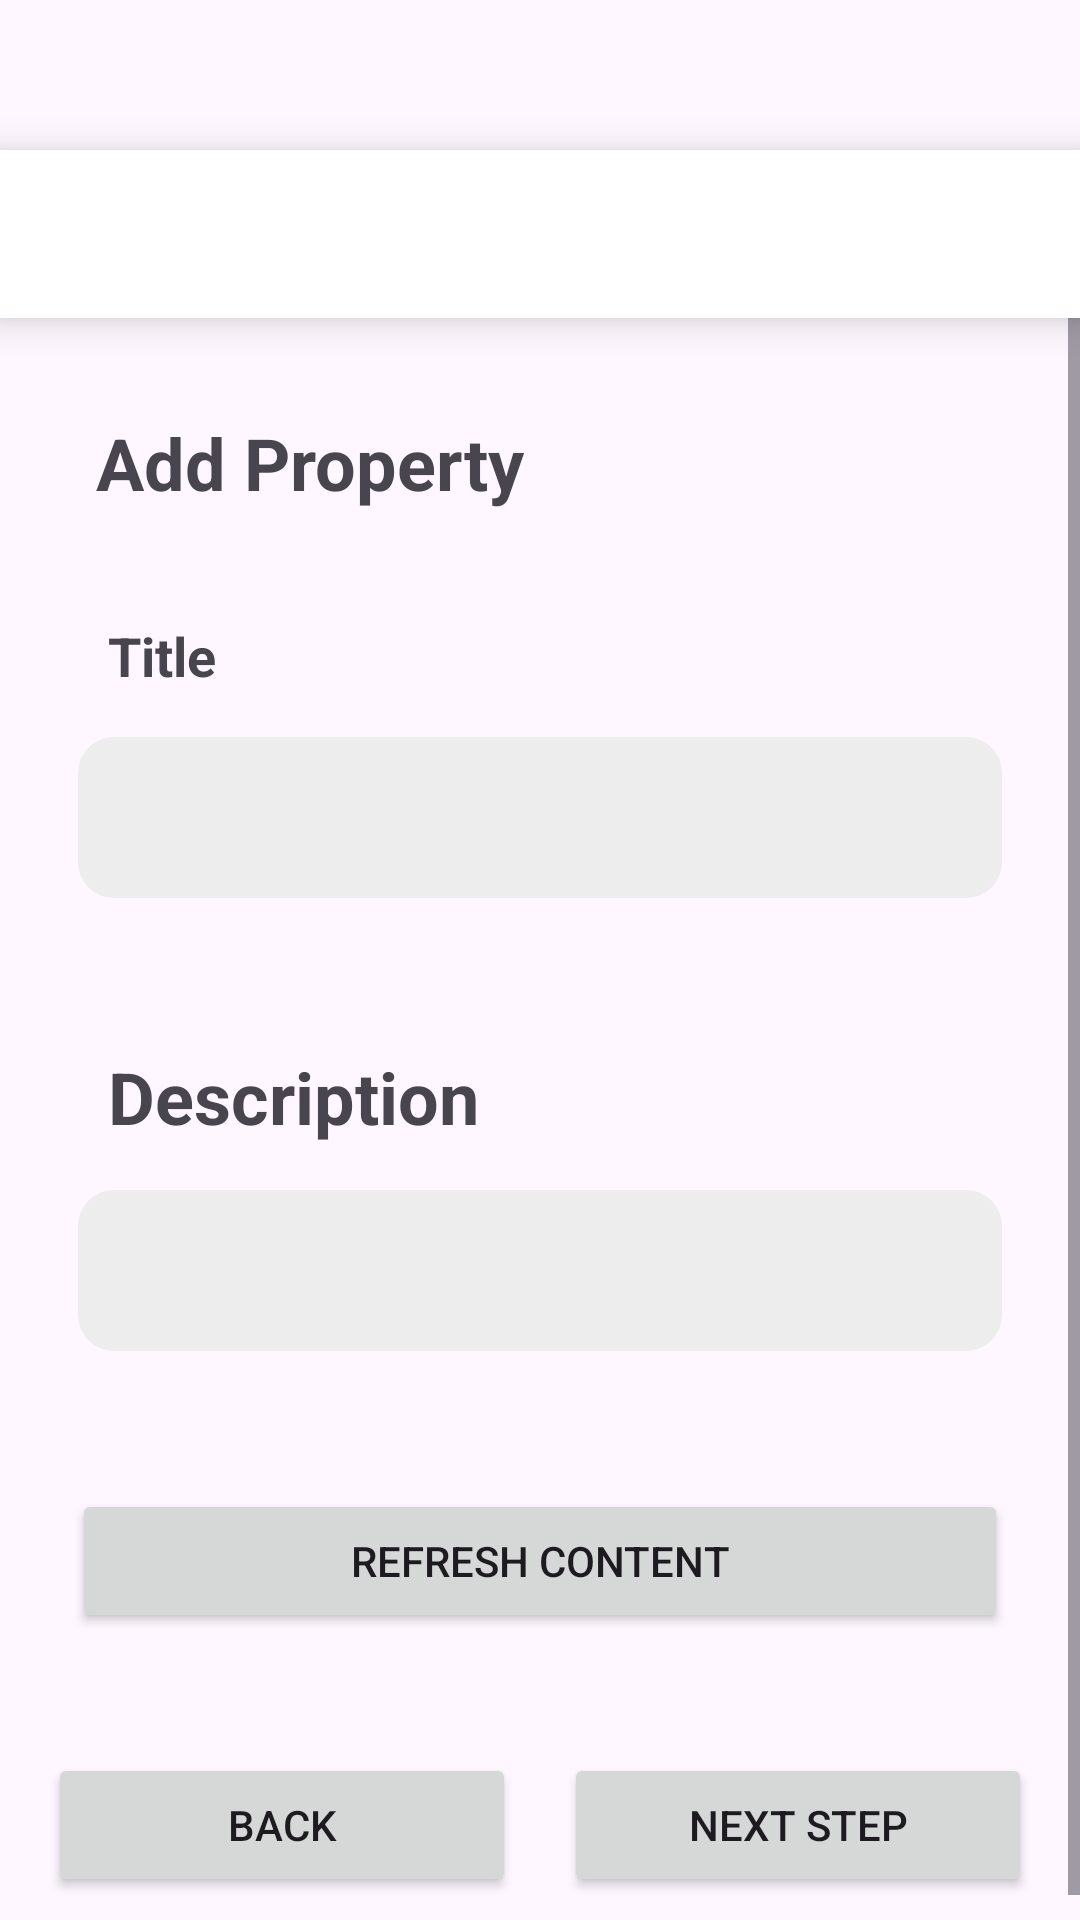

Reconstruct the res/layout file that produces this screen, plus the resources it refers to.
<!-- AndroidManifest.xml: application theme Theme.Cmpt362_project -->
<!-- res/layout/add_property_description.xml -->
<?xml version="1.0" encoding="utf-8"?>
<androidx.constraintlayout.widget.ConstraintLayout xmlns:android="http://schemas.android.com/apk/res/android"
    xmlns:tools="http://schemas.android.com/tools"
    xmlns:app="http://schemas.android.com/apk/res-auto"
    android:layout_width="match_parent"
    android:layout_height="match_parent">

    <androidx.appcompat.widget.Toolbar
        android:layout_width="match_parent"
        android:layout_height="wrap_content"
        android:id="@+id/DescriptionToolbar"
        android:background="?attr/colorSurface"
        android:theme="@style/AppTheme"
        android:layout_marginTop="50dp"
        android:elevation="8dp"
        app:layout_constraintTop_toTopOf="parent"
        app:layout_constraintStart_toStartOf="parent"
        app:layout_constraintEnd_toEndOf="parent" />

    <ScrollView
        android:layout_width="0dp"
        android:layout_height="0dp"
        app:layout_constraintTop_toBottomOf="@id/DescriptionToolbar"
        app:layout_constraintStart_toStartOf="parent"
        app:layout_constraintEnd_toEndOf="parent"
        app:layout_constraintBottom_toBottomOf="parent">

        <LinearLayout
            android:layout_width="match_parent"
            android:layout_height="wrap_content"
            android:orientation="vertical"
            android:padding="16dp">

            <TextView
                android:layout_width="wrap_content"
                android:layout_height="wrap_content"
                android:id="@+id/addP_title"
                android:text="Add Property"
                android:textSize="24sp"
                android:textStyle="bold"
                android:padding="16dp" />

            <TextView
                android:layout_width="wrap_content"
                android:layout_height="wrap_content"
                android:id="@+id/DescriptionTitle"
                android:paddingTop="20dp"
                android:paddingBottom="15dp"
                android:paddingStart="20dp"
                android:textStyle="bold"
                android:text="@string/description_title"
                android:textSize="18sp" />

            <EditText
                android:id="@+id/title_text"
                android:layout_width="match_parent"
                android:layout_height="wrap_content"
                android:padding="16dp"
                android:layout_marginStart="10dp"
                android:layout_marginEnd="10dp"
                android:textSize="16sp"
                android:textColor="@android:color/black"
                android:background="@drawable/rounded_background"
                android:gravity="top|start" />

            <TextView
                android:layout_width="wrap_content"
                android:layout_height="wrap_content"
                android:id="@+id/description"
                android:paddingTop="50dp"
                android:paddingBottom="15dp"
                android:paddingStart="20dp"
                android:textStyle="bold"
                android:text="@string/description"
                android:textSize="24sp" />

            <EditText
                android:id="@+id/descriptionText"
                android:layout_width="match_parent"
                android:layout_height="wrap_content"
                android:padding="16dp"
                android:layout_marginStart="10dp"
                android:layout_marginEnd="10dp"
                android:textSize="16sp"
                android:textColor="@android:color/black"
                android:lineSpacingExtra="4dp"
                android:background="@drawable/rounded_background"
                android:gravity="top|start" />

            <LinearLayout
                style="?android:attr/buttonBarStyle"
                android:layout_width="match_parent"
                android:layout_height="wrap_content"
                android:orientation="horizontal"
                android:id="@+id/chatButtons"
                android:paddingTop="30dp"
                android:paddingStart="8dp"
                android:paddingEnd="8dp">

                <Button
                    android:id="@+id/refreshButton"
                    android:layout_width="match_parent"
                    android:layout_height="wrap_content"
                    android:layout_marginTop="16dp"
                    android:text="Refresh Content" />
            </LinearLayout>

            <LinearLayout
                android:id="@+id/buttonLayout"
                android:layout_width="match_parent"
                android:layout_height="wrap_content"
                android:orientation="horizontal"
                android:gravity="center"
                android:layout_marginTop="40dp">

                <Button
                    android:id="@+id/backButton"
                    android:layout_width="0dp"
                    android:layout_height="wrap_content"
                    android:layout_weight="1"
                    android:layout_marginEnd="8dp"
                    android:text="Back" />

                <Button
                    android:id="@+id/next2StepButton"
                    android:layout_width="0dp"
                    android:layout_height="wrap_content"
                    android:layout_weight="1"
                    android:layout_marginStart="8dp"
                    android:text="Next Step" />
            </LinearLayout>
        </LinearLayout>
    </ScrollView>
</androidx.constraintlayout.widget.ConstraintLayout>
<!-- resources referenced by this layout -->
<resources>
  <!-- drawable rounded_background (drawable) -->
  <?xml version="1.0" encoding="utf-8"?>
  <shape xmlns:android="http://schemas.android.com/apk/res/android">
      <solid android:color="@color/light_gray" />
      <corners android:radius="12dp" />
      <padding android:left="8dp" android:right="8dp" android:top="4dp" android:bottom="4dp"/>
  </shape>
  <string name="description">Description</string>
  <string name="description_title">Title</string>
  <style name="AppTheme" parent="Theme.MaterialComponents.DayNight.NoActionBar">
      </style>
  <style name="Theme.Cmpt362_project" parent="Base.Theme.Cmpt362_project">
          <item name="android:windowTranslucentNavigation">true</item>
      </style>
  <color name="light_gray">#FFEDEDED</color>
  <style name="Base.Theme.Cmpt362_project" parent="Theme.Material3.DayNight.NoActionBar">
          
          
      </style>
</resources>
